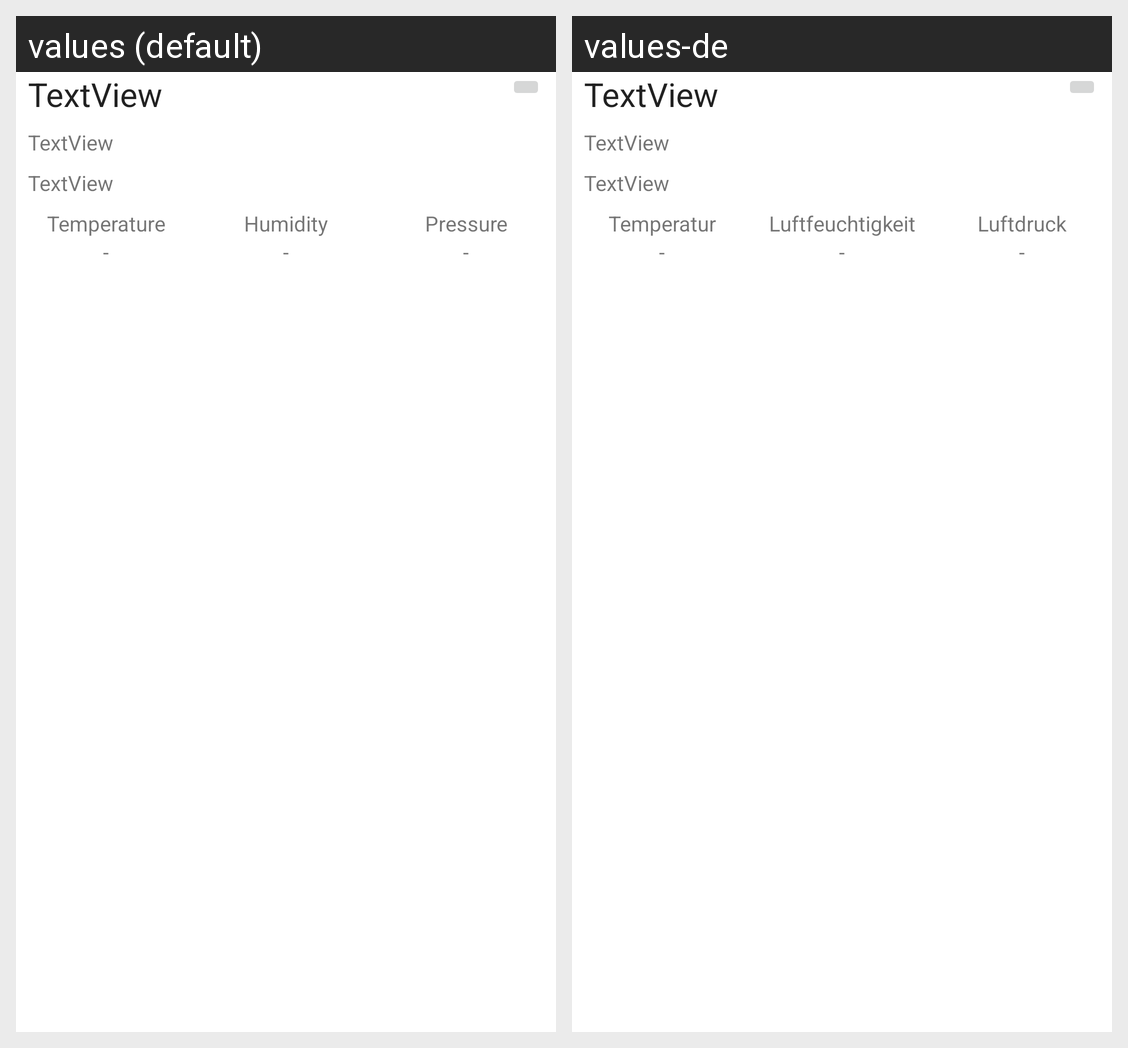

Locale-by-locale string values for the Android screen shown in this grid:
Android screen res/layout/layout_ruuvi_values.xml rendered under 2 locales, left to right: values (default), values-de. Device: Nexus 5 (rendered at 1080×1920; each locale shown at half size, 540×960, under a caption strip naming it); theme Theme.DiguralApp.
Strings drawn on this screen, with the default value and each locale's value (text and hints the layout hard-codes, and strings that could not be matched under every locale, appear in the picture but are not listed):

sensor_data_humidity
  values: Humidity
  values-de: Luftfeuchtigkeit

sensor_data_temperature
  values: Temperature
  values-de: Temperatur

sensor_data_pressure
  values: Pressure
  values-de: Luftdruck
